Labelled photos from "100_whole_foods", an image-classification folder in PaingLinHtike/Nutrify. The possible labels are: almonds, apple, apricot fruit, asparagus, avocado, bacon, bagel, banana, beef meat, beetroot, bell pepper, black beans, blackberries, blueberries, bread, broccoli, brown rice, butter, cabbage, cantaloupe melon, carrots, cashews, cauliflower, celery, cheddar cheese, cherries, chia seeds, chicken breast, chicken thigh, chicken wings, chickpeas, coconut, cod fish, corn, crab, cucumber, dates fruit, duck breast, egg, eggplant, figs fruit, garlic, grapefruit, grapes, green beans, ham, honey, kidney beans, kiwi fruit, lamb chop, lentils, lettuce, lobster, mango fruit, milk, mozzarella cheese, mushrooms, noodles, oats, onion, orange fruit, papaya fruit, pasta, peach fruit, peanut butter, peanuts, pear fruit, peas, pineapple, pistachios, plum fruit, pomegranate, popcorn, pork chop, potato, pumpkin, pumpkin seeds, radish, raspberries, rice, salmon fish, sardines, sesame seeds, shrimp, soybeans, spinach, squid, strawberries, sunflower seeds, sweet potato, tilapia fish, tofu, tomato, tuna fish, turkey breast, turnip, walnuts, watermelon, yogurt, zucchini.

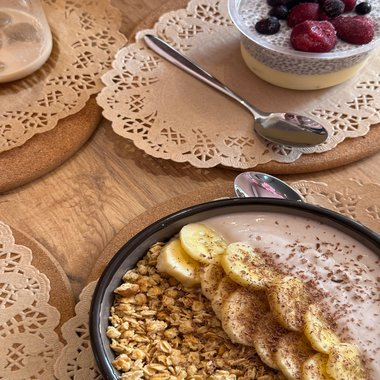
Label: chia seeds

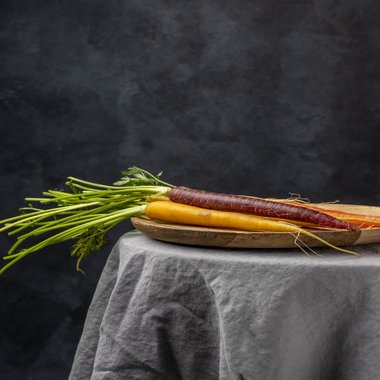
Label: carrots

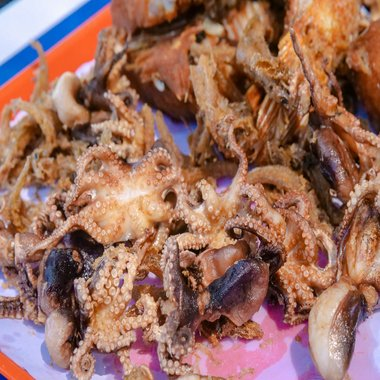
Label: squid

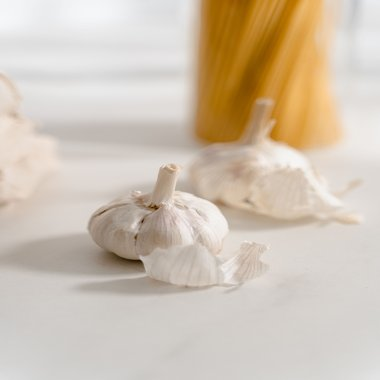
Label: garlic

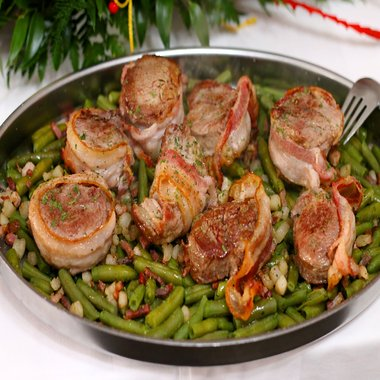
Label: bacon

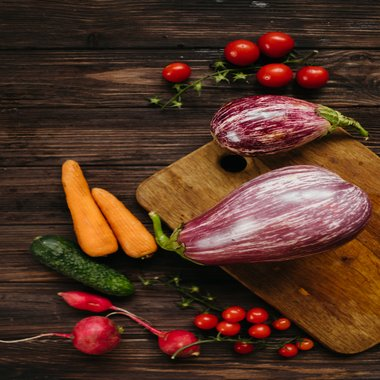
Label: eggplant
